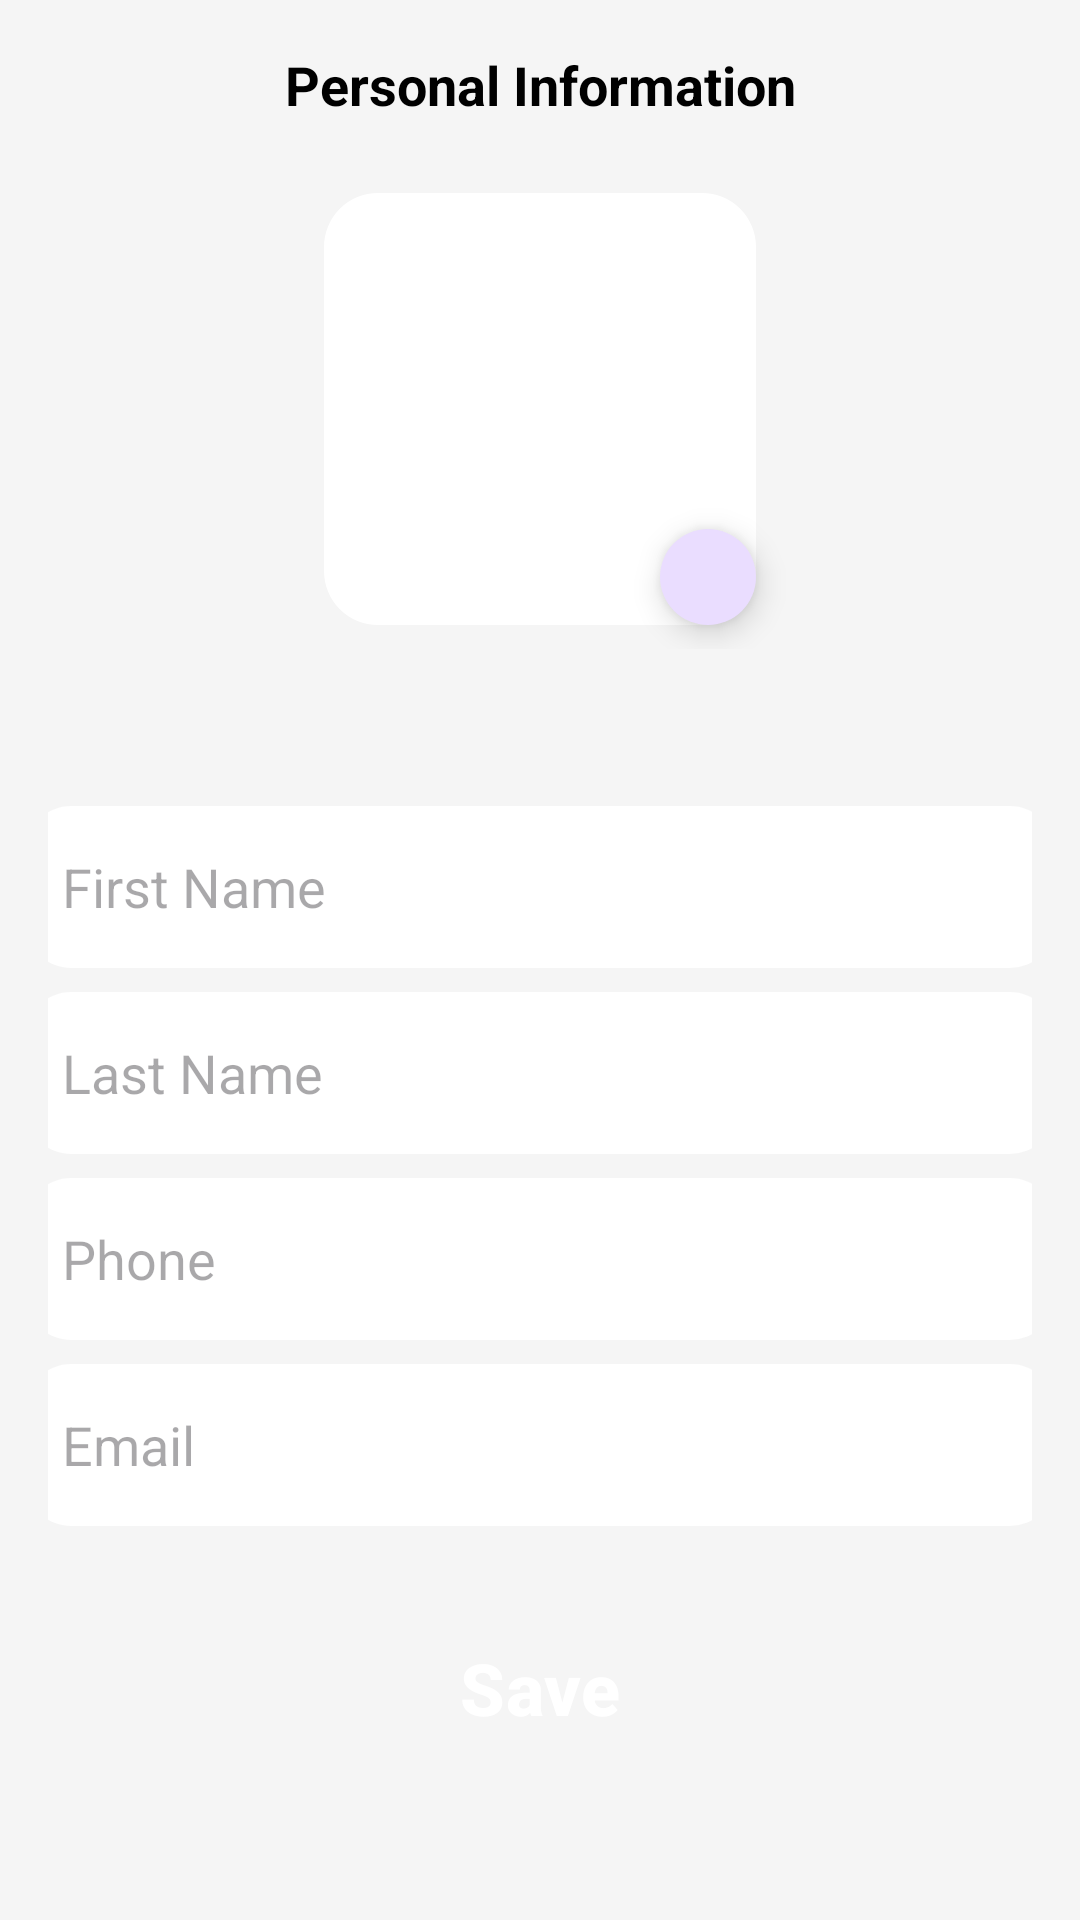

Android layout source for this screen:
<!-- AndroidManifest.xml: application theme Theme.Travelookup -->
<!-- res/layout/personal_info_init.xml -->
<?xml version="1.0" encoding="utf-8"?>
<ScrollView xmlns:android="http://schemas.android.com/apk/res/android"
    xmlns:tools="http://schemas.android.com/tools"
    android:layout_width="match_parent"
    android:layout_height="match_parent"
    xmlns:app="http://schemas.android.com/apk/res-auto"
    android:id = "@+id/personal_info_init"
    android:background="#F5F5F5"
    android:padding="16dp"
    tools:context=".PersonalInfoInitActivity">

    <LinearLayout
        android:layout_width="match_parent"
        android:layout_height="wrap_content"
        android:orientation="vertical">

        <TextView
            android:id="@+id/personal_info_init_title"
            android:layout_width="match_parent"
            android:layout_height="wrap_content"
            android:text="Personal Information"
            style="@style/DefaultTitle"
            android:layout_gravity="center_horizontal"
            android:layout_marginBottom="16dp" />

        
        <androidx.constraintlayout.widget.ConstraintLayout
            android:layout_width="match_parent"
            android:layout_height="wrap_content">

            <com.google.android.material.imageview.ShapeableImageView
                android:id="@+id/init_profile_avatar"
                android:layout_width="160dp"
                android:layout_height="160dp"
                android:background="@color/white"
                android:padding="8dp"
                android:scaleType="centerCrop"
                app:layout_constraintEnd_toEndOf="parent"
                app:layout_constraintStart_toStartOf="parent"
                app:layout_constraintTop_toTopOf="parent"
                app:shapeAppearanceOverlay="@style/avatar"
                app:srcCompat="@drawable/baseline_person_24" />

            <com.google.android.material.floatingactionbutton.FloatingActionButton
                android:id="@+id/add_avatar_button"
                android:layout_width="32dp"
                android:layout_height="32dp"
                app:layout_constraintBottom_toBottomOf="@id/init_profile_avatar"
                app:layout_constraintEnd_toEndOf="@id/init_profile_avatar"
                android:layout_marginEnd="8dp"
                android:layout_marginBottom="8dp"
                app:srcCompat="@drawable/baseline_add_to_photos_24"
                android:scaleType="centerInside"
                android:clickable="true"
                android:focusable="true">

            </com.google.android.material.floatingactionbutton.FloatingActionButton>

        </androidx.constraintlayout.widget.ConstraintLayout>

        <TextView
            android:id="@+id/init_full_name"
            android:layout_width="match_parent"
            android:layout_height="wrap_content"
            android:layout_marginTop="12dp"
            android:fontFamily="@font/poppins_black"
            android:gravity="center"
            android:textSize="24sp">
        </TextView>

        <EditText
            android:id="@+id/init_first_name_edit_text"
            android:layout_width="343dp"
            android:layout_height="54dp"
            android:layout_marginTop="8dp"
            android:background="@drawable/info_edit_background"
            android:layout_gravity="center_horizontal"
            android:hint="First Name"
            android:padding="12dp">
        </EditText>

        <EditText
            android:id="@+id/init_last_name_edit_text"
            android:layout_width="343dp"
            android:layout_height="54dp"
            android:layout_marginTop="8dp"
            android:background="@drawable/info_edit_background"
            android:layout_gravity="center_horizontal"
            android:hint="Last Name"
            android:padding="12dp">
        </EditText>

        <EditText
            android:id="@+id/init_phone_edit_text"
            android:layout_width="343dp"
            android:layout_height="54dp"
            android:layout_marginTop="8dp"
            android:background="@drawable/info_edit_background"
            android:layout_gravity="center_horizontal"
            android:hint="Phone"
            android:padding="12dp">
        </EditText>

        <EditText
            android:id="@+id/init_email_edit_text"
            android:layout_width="343dp"
            android:layout_height="54dp"
            android:layout_marginTop="8dp"
            android:background="@drawable/info_edit_background"
            android:layout_gravity="center_horizontal"
            android:hint="Email"
            android:padding="12dp">
        </EditText>

        <Button
            android:id="@+id/init_save_button"
            style="@style/DefaultSubmitButton"
            android:layout_width="343dp"
            android:layout_height="60dp"
            android:layout_gravity="center_horizontal"
            android:layout_marginTop="24dp"
            android:text="Save" />

    </LinearLayout>
</ScrollView>
<!-- resources referenced by this layout -->
<resources>
  <color name="white">#FFFFFFFF</color>
  <!-- drawable info_edit_background (drawable) -->
  <?xml version="1.0" encoding="utf-8"?>
  <shape xmlns:android="http://schemas.android.com/apk/res/android"
      android:shape="rectangle">
      <size android:width="343dp"
          android:height="54dp"/>
      <solid android:color="@color/white"/>
      <corners android:radius="15dp"/>
  </shape>
  <style name="DefaultSubmitButton" parent="Widget.Material3.Button">
          <item name="android:textSize">24sp</item>
          <item name="android:backgroundTint">@android:color/holo_orange_light</item>
          <item name="android:textColor">@android:color/white</item>
          <item name="android:textStyle">bold</item>
          <item name="android:layout_marginTop">16dp</item>
      </style>
  <style name="DefaultTitle" parent="TextAppearance.AppCompat.Headline">
          <item name="android:textSize">18sp</item>
          <item name="android:textStyle">bold</item>
          <item name="android:textAlignment">center</item>
          <item name="android:textColor">@android:color/black</item>
      </style>
  <style name="avatar">
          <item name="cornerSize">12.5%</item>
          <item name="android:color">@color/white</item>
      </style>
  <style name="Theme.Travelookup" parent="Base.Theme.Travelookup" />
  <style name="Base.Theme.Travelookup" parent="Theme.Material3.DayNight.NoActionBar">
          
          
      </style>
</resources>
